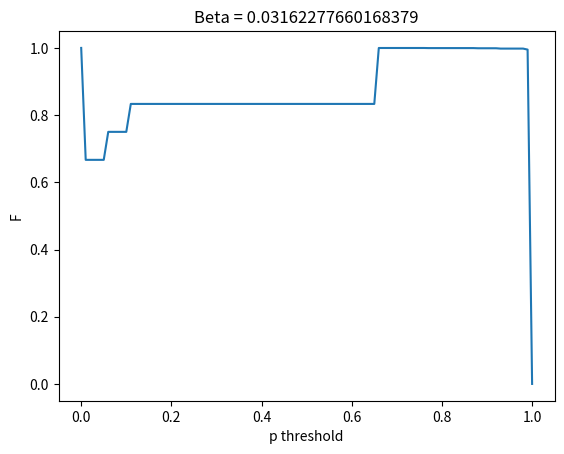

Source code (Python):
import numpy as np
import matplotlib.pyplot as plt
import math

# Count the number of true positive predictions
def count_TP_TN_FP_FN_and_FB(prediction_vector, y_test, threshold, beta_squarred):
    TP = 0 #true positive
    TN = 0 #true negative
    FP = 0 #false positive
    FN = 0 #false negative

    for idx, pred in enumerate(prediction_vector):
        if pred >= threshold and y_test[idx] >= threshold:
            TP += 1
        if pred < threshold and y_test[idx] < threshold:
            TN += 1
        if pred >= threshold and y_test[idx] < threshold:
            FP += 1
        if pred < threshold and y_test[idx] >= threshold:
            FN += 1

    tot_count = TP + TN + FP + FN
    
    precision = TP/(TP + FP) if TP + FP != 0 else 0
    recall    = TP/(TP + FN) if TP + FN != 0 else 0
    fp_rate   = FP/(FP + TN) if FP + TN != 0 else 0
    accuracy  = (TP + TN) / len(prediction_vector) if len(prediction_vector) != 0 else 0

    F_beta    = (1+beta_squarred) * ((precision * recall) / ((beta_squarred * precision) + recall)) if ((beta_squarred * precision) + recall) else 0

    if tot_count != len(prediction_vector):
        print("Total count {} of (TP, TN, FP, FN) is not equal to the length of the prediction vector: {}".format(tot_count, len(prediction_vector)))

    print("Total Count {}\n\tTP: {}, TN: {}, FP: {}, FN: {}".format(tot_count, TP, TN, FP, FN))
    
    print("precision = {}".format(precision))
    print("recall    = {}".format(recall))
    print("fp_rate   = {}".format(fp_rate))
    print("accuracy  = {}".format(accuracy))
    print("F beta    = {}".format(F_beta))

    return TP, TN, FP, FN, precision, recall, fp_rate, accuracy, F_beta

############### begin script ###############
beta_squarred = 0.001
labels   = np.array([1.0 , 0.0   , 0.0     ,1.0    ,0.0  ,1.0  ,1.0 ,1.0,0.0,1.0,])
pred_vec = np.array([0.87, 0.0558, 0.000584,0.92587,0.657,0.765,0.99,0.1,0.1,0.98])

stepsize = 0.01
threshold_range = np.arange(0.0,1.0+stepsize,stepsize)

f_betas = []
for p_threshold in threshold_range:
    (TP, TN, FP, FN, precision, recall, fp_rate, accuracy, F_beta) = count_TP_TN_FP_FN_and_FB(pred_vec, labels, p_threshold, beta_squarred)
    f_betas.append(F_beta)

threshold_range = list(threshold_range)

plt.plot(threshold_range, f_betas)
plt.xlabel("p threshold")
plt.ylabel("F")
plt.title("Beta = {}".format(math.sqrt(beta_squarred)))
plt.show()